Dataset: splits_combined (GitHub, GrantMihkael/GrantMihkael-NEU-Surface-Defect-Dataset). Classes: injured by a collision, clean sample, convex powder, dirty spot, drain bottom, non conducting, orange peel, pitting, scuffing, transverse strip is dented.

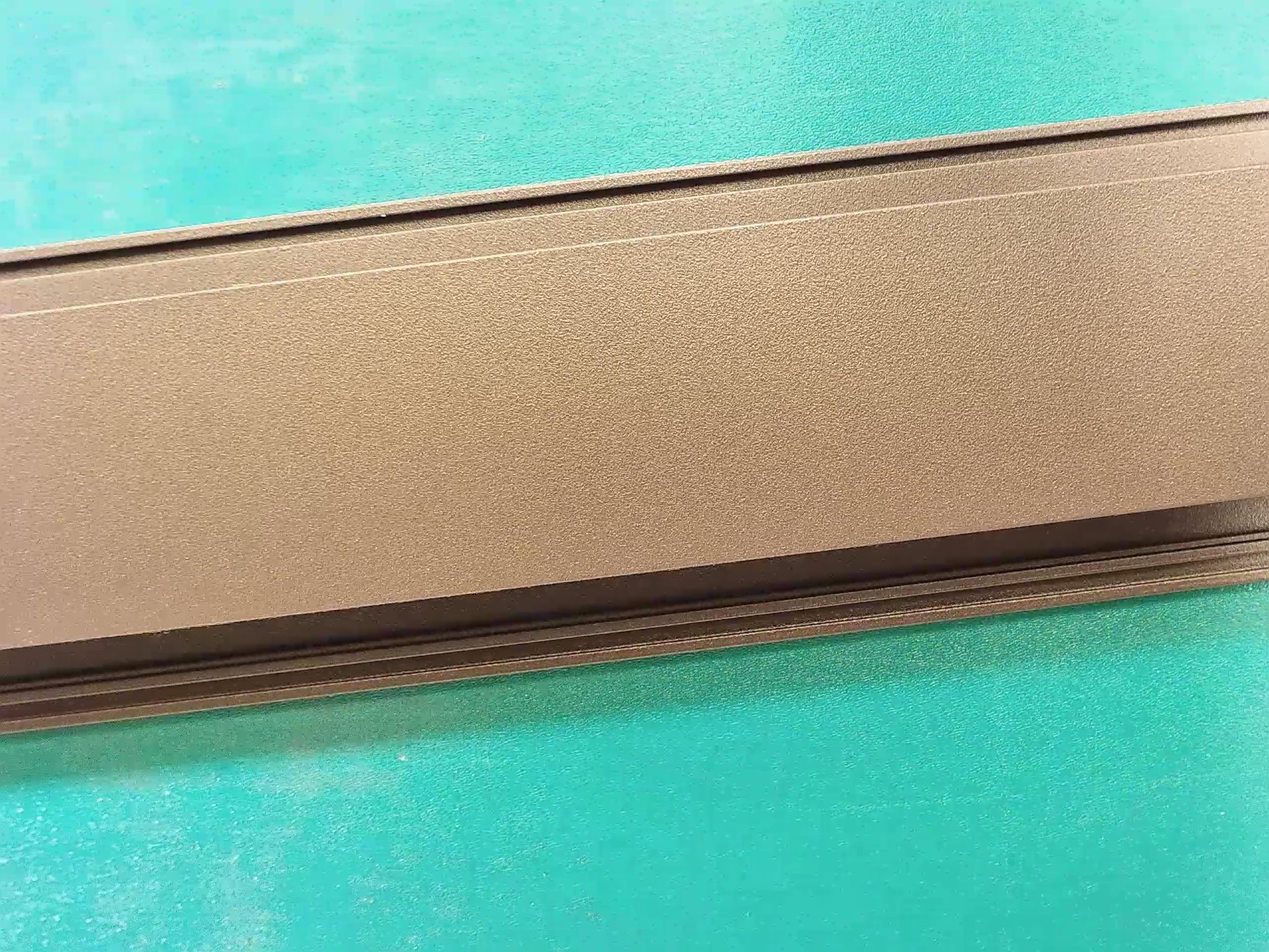
Label: clean sample

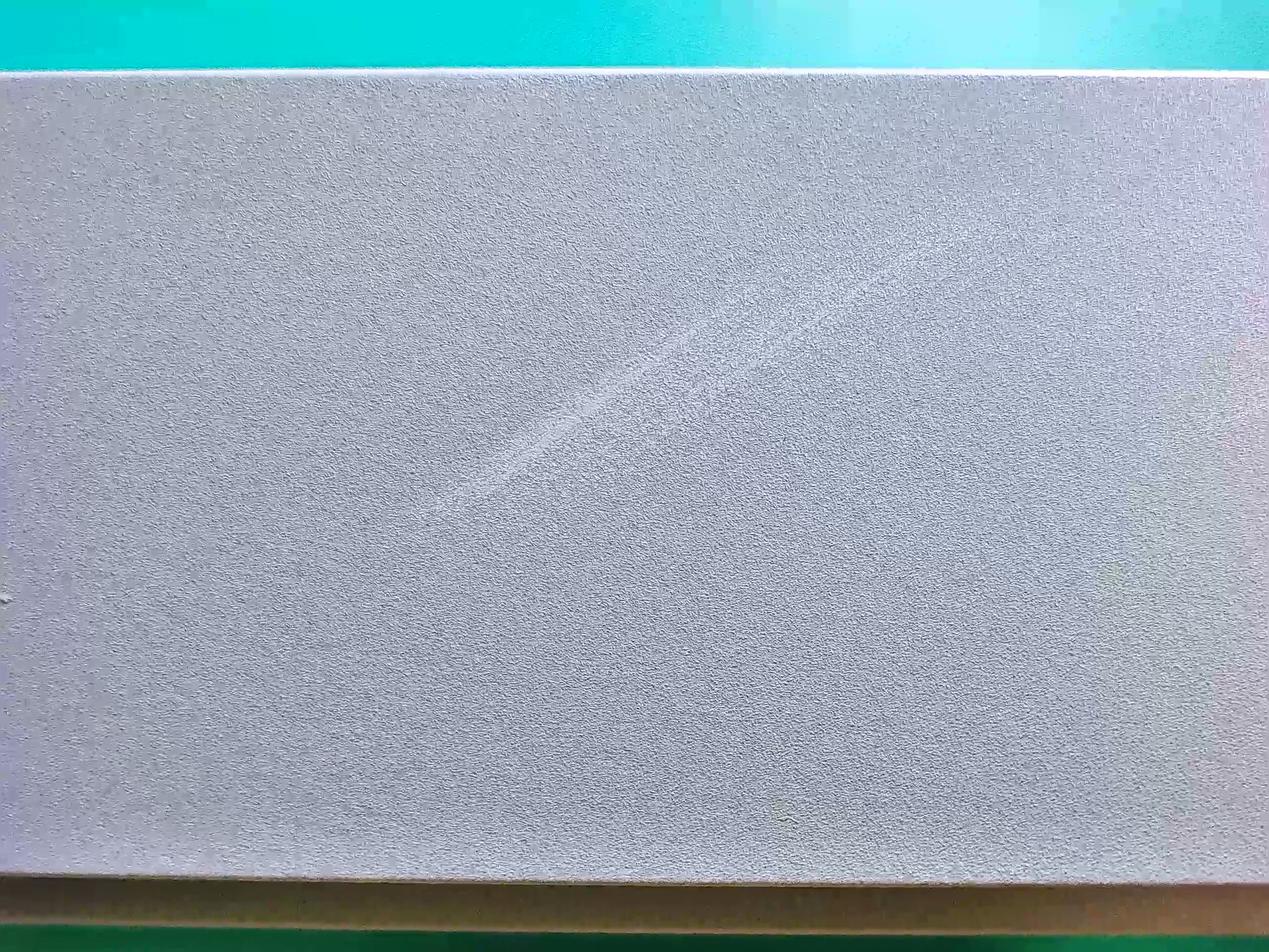
Label: scuffing

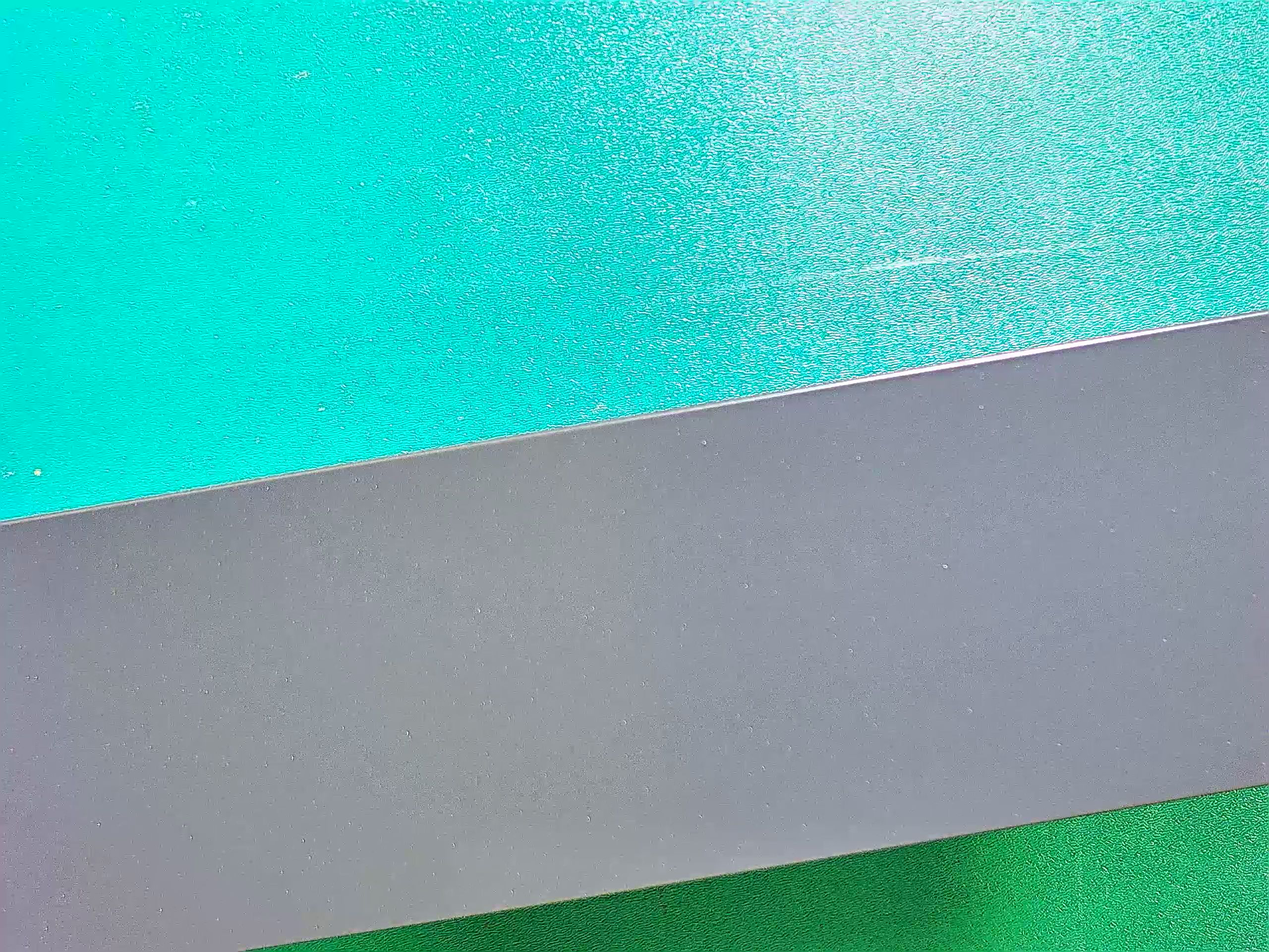
Label: dirty spot

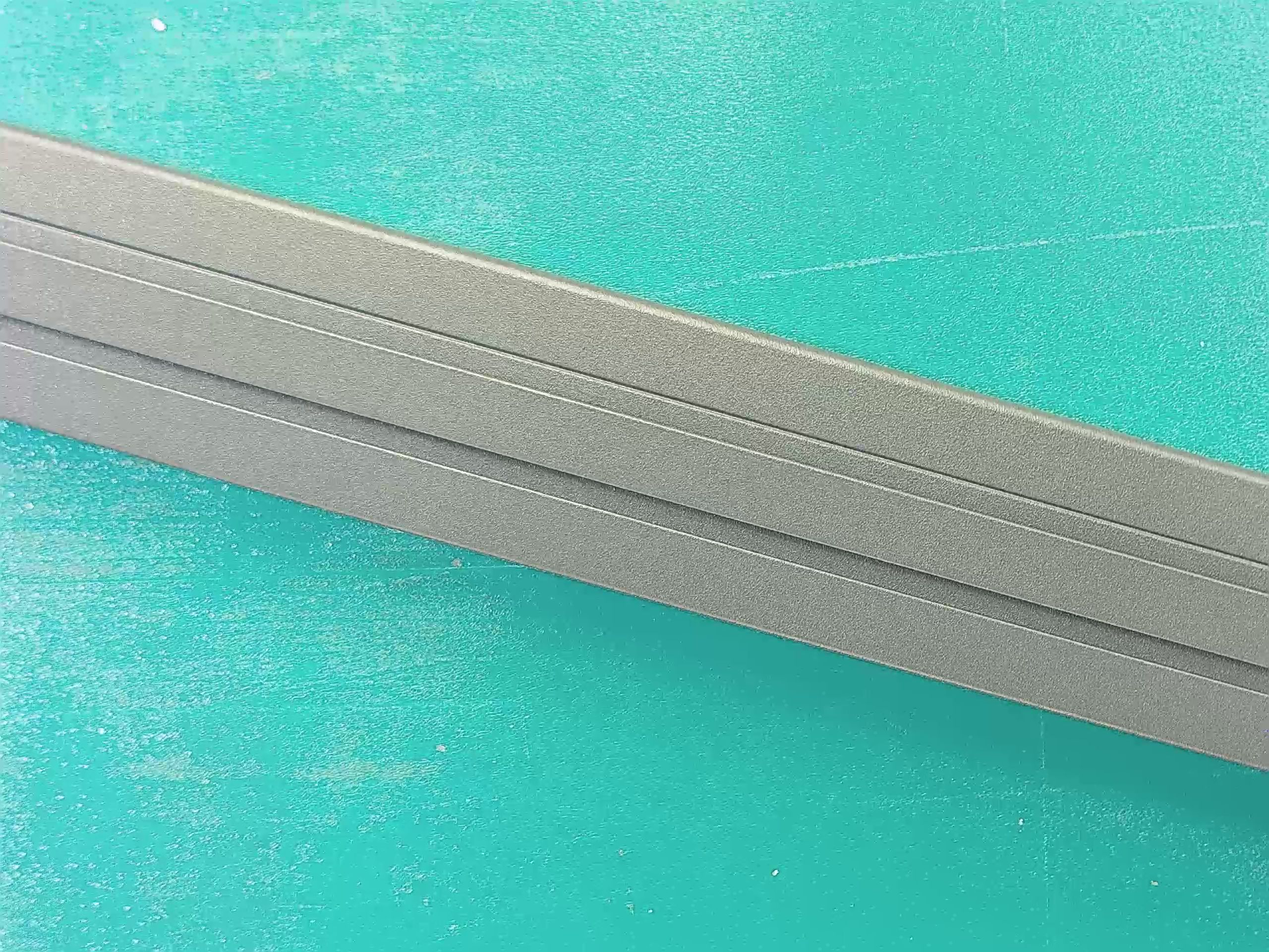
Label: clean sample

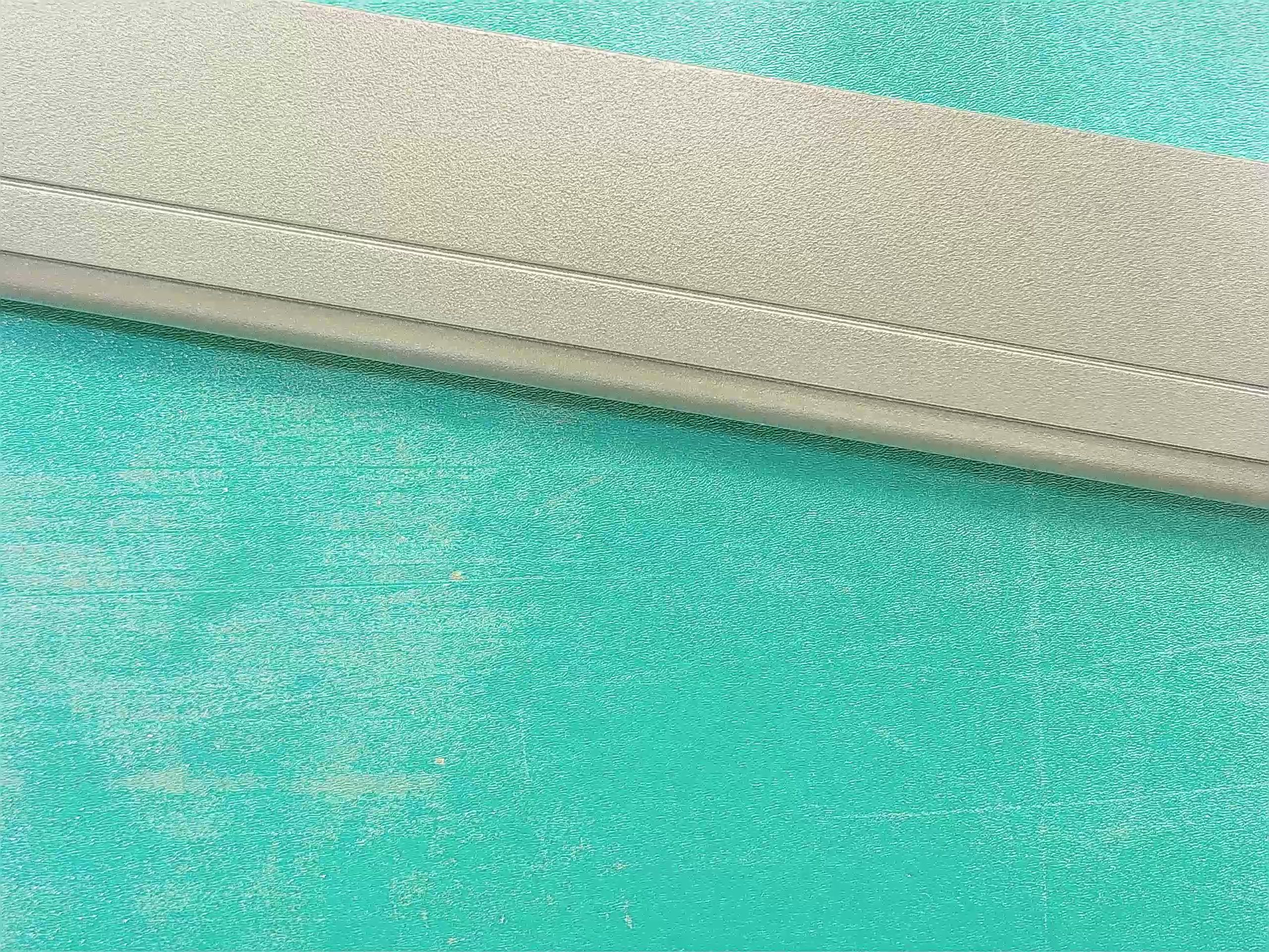
Label: clean sample

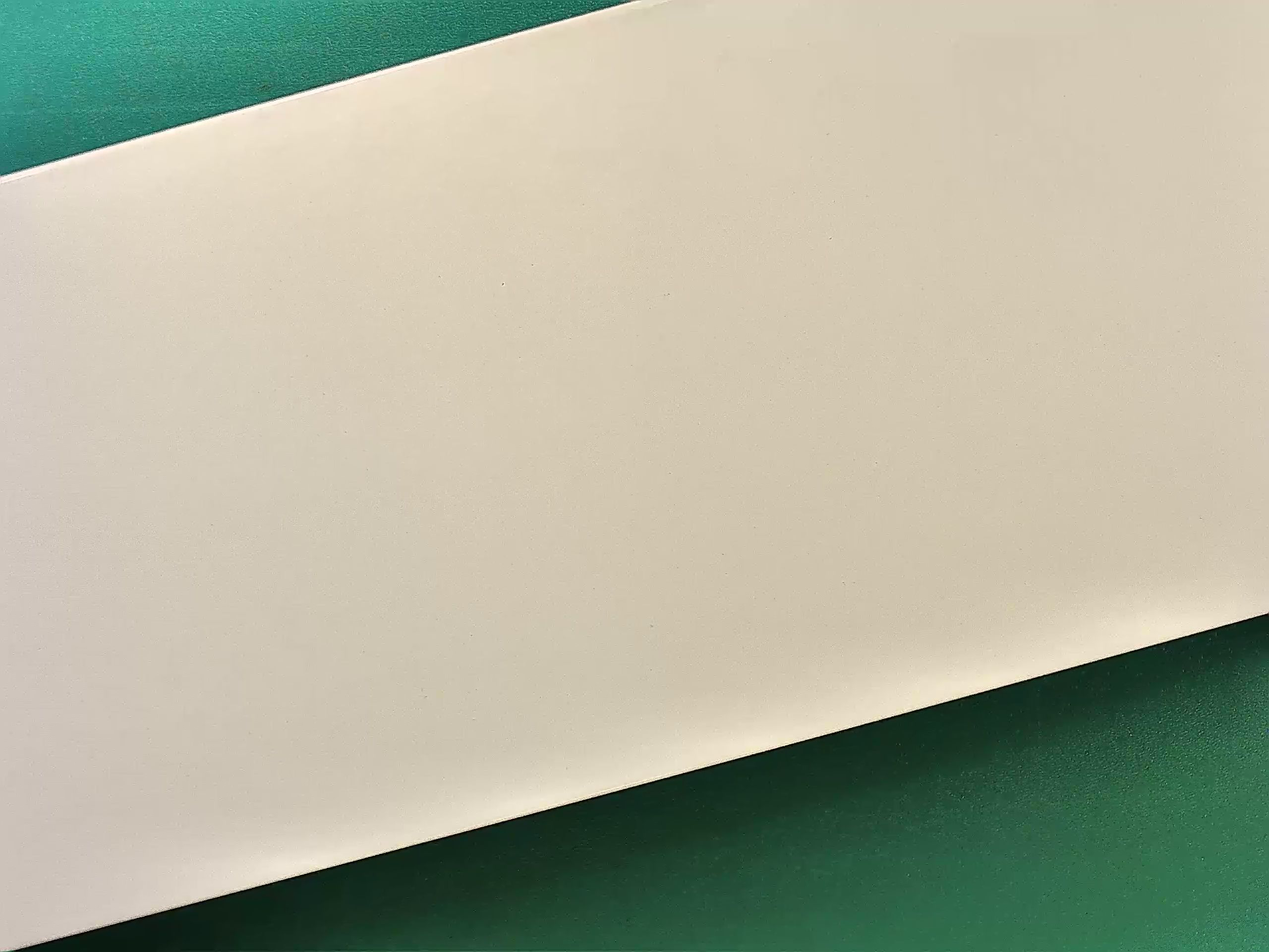
Label: clean sample
